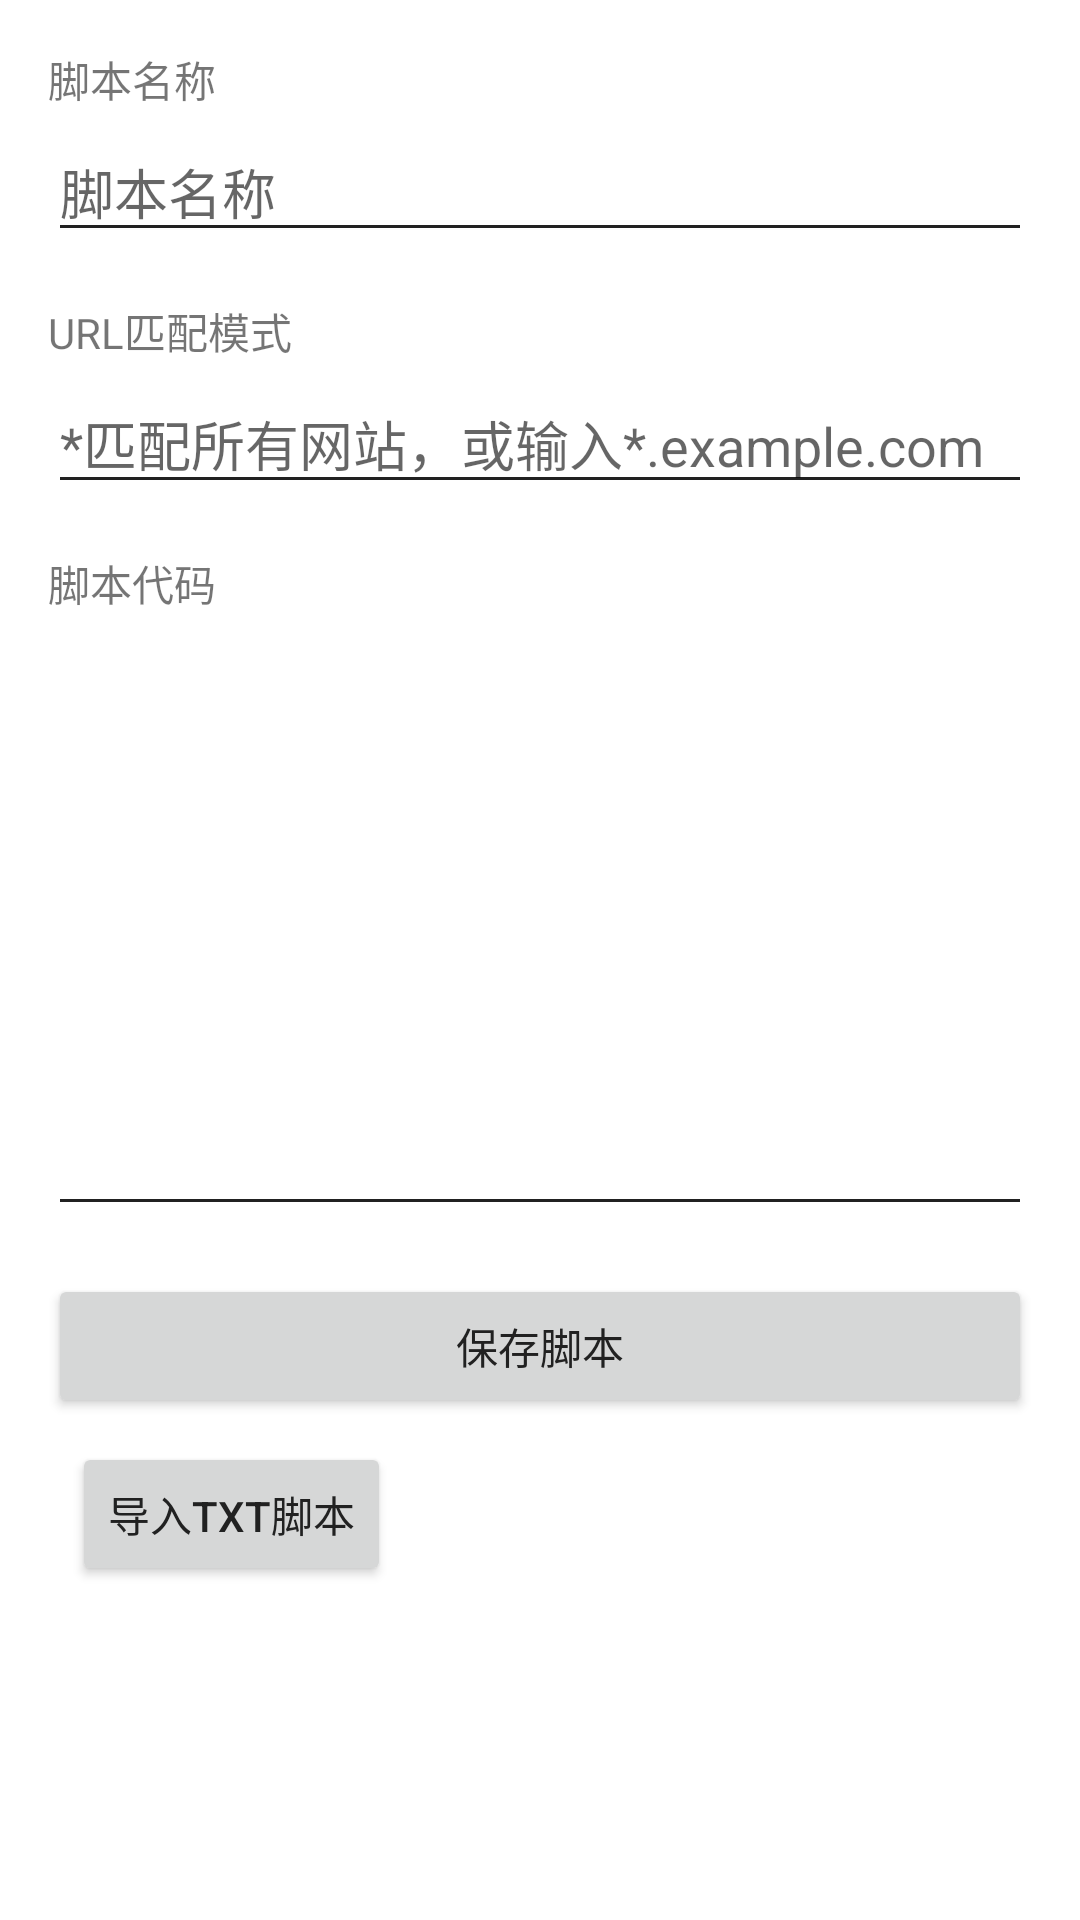

Here is an Android app screen rendered from its layout file. Give the layout XML and the strings, colors and styles it references.
<!-- AndroidManifest.xml: application theme AppTheme -->
<!-- res/layout/activity_script_editor.xml -->
<?xml version="1.0" encoding="utf-8"?>
<ScrollView xmlns:android="http://schemas.android.com/apk/res/android"
    android:layout_width="match_parent"
    android:layout_height="match_parent"
    android:padding="16dp"
    android:fitsSystemWindows="true">

    <LinearLayout
        android:layout_width="match_parent"
        android:layout_height="wrap_content"
        android:orientation="vertical">

        <TextView
            android:layout_width="match_parent"
            android:layout_height="wrap_content"
            android:text="@string/script_name"
            android:layout_marginBottom="4dp"/>

        <EditText
            android:id="@+id/nameEditText"
            android:layout_width="match_parent"
            android:layout_height="wrap_content"
            android:hint="@string/script_name"/>

        <TextView
            android:layout_width="match_parent"
            android:layout_height="wrap_content"
            android:text="@string/url_pattern"
            android:layout_marginTop="16dp"
            android:layout_marginBottom="4dp"/>

        <EditText
            android:id="@+id/matchEditText"
            android:layout_width="match_parent"
            android:layout_height="wrap_content"
            android:hint="*匹配所有网站，或输入*.example.com"/>

        <TextView
            android:layout_width="match_parent"
            android:layout_height="wrap_content"
            android:text="@string/script_code"
            android:layout_marginTop="16dp"
            android:layout_marginBottom="4dp"/>

        <EditText
            android:id="@+id/codeEditText"
            android:layout_width="match_parent"
            android:layout_height="200dp"
            android:gravity="top"
            android:inputType="textMultiLine"
            android:fontFamily="monospace"/>

        <Button
            android:id="@+id/saveButton"
            android:layout_width="match_parent"
            android:layout_height="wrap_content"
            android:layout_marginTop="16dp"
            android:text="@string/save_script"/>
        <Button
            android:id="@+id/importButton"
            android:layout_width="wrap_content"
            android:layout_height="wrap_content"
            android:text="导入TXT脚本"
            android:layout_margin="8dp"/>

    </LinearLayout>
</ScrollView>
<!-- resources referenced by this layout -->
<resources>
  <string name="save_script">保存脚本</string>
  <string name="script_code">脚本代码</string>
  <string name="script_name">脚本名称</string>
  <string name="url_pattern">URL匹配模式</string>
  <style name="AppTheme" parent="Theme.MaterialComponents.Light.NoActionBar">
          <item name="colorPrimary">@color/colorPrimary</item>
          <item name="colorPrimaryDark">@color/colorPrimaryDark</item>
          <item name="colorAccent">@color/colorAccent</item>
          <item name="android:windowBackground">@color/background</item>
          <item name="android:textColorPrimary">@color/textColorPrimary</item>
          <item name="android:textColorSecondary">@color/textColorSecondary</item>
          <item name="colorControlNormal">@color/textColorPrimary</item>
      </style>
  <color name="colorPrimary">#6200EE</color>
  <color name="colorPrimaryDark">#3700B3</color>
  <color name="colorAccent">#03DAC5</color>
  <color name="background">#FFFFFF</color>
  <color name="textColorPrimary">#212121</color>
  <color name="textColorSecondary">#757575</color>
</resources>
